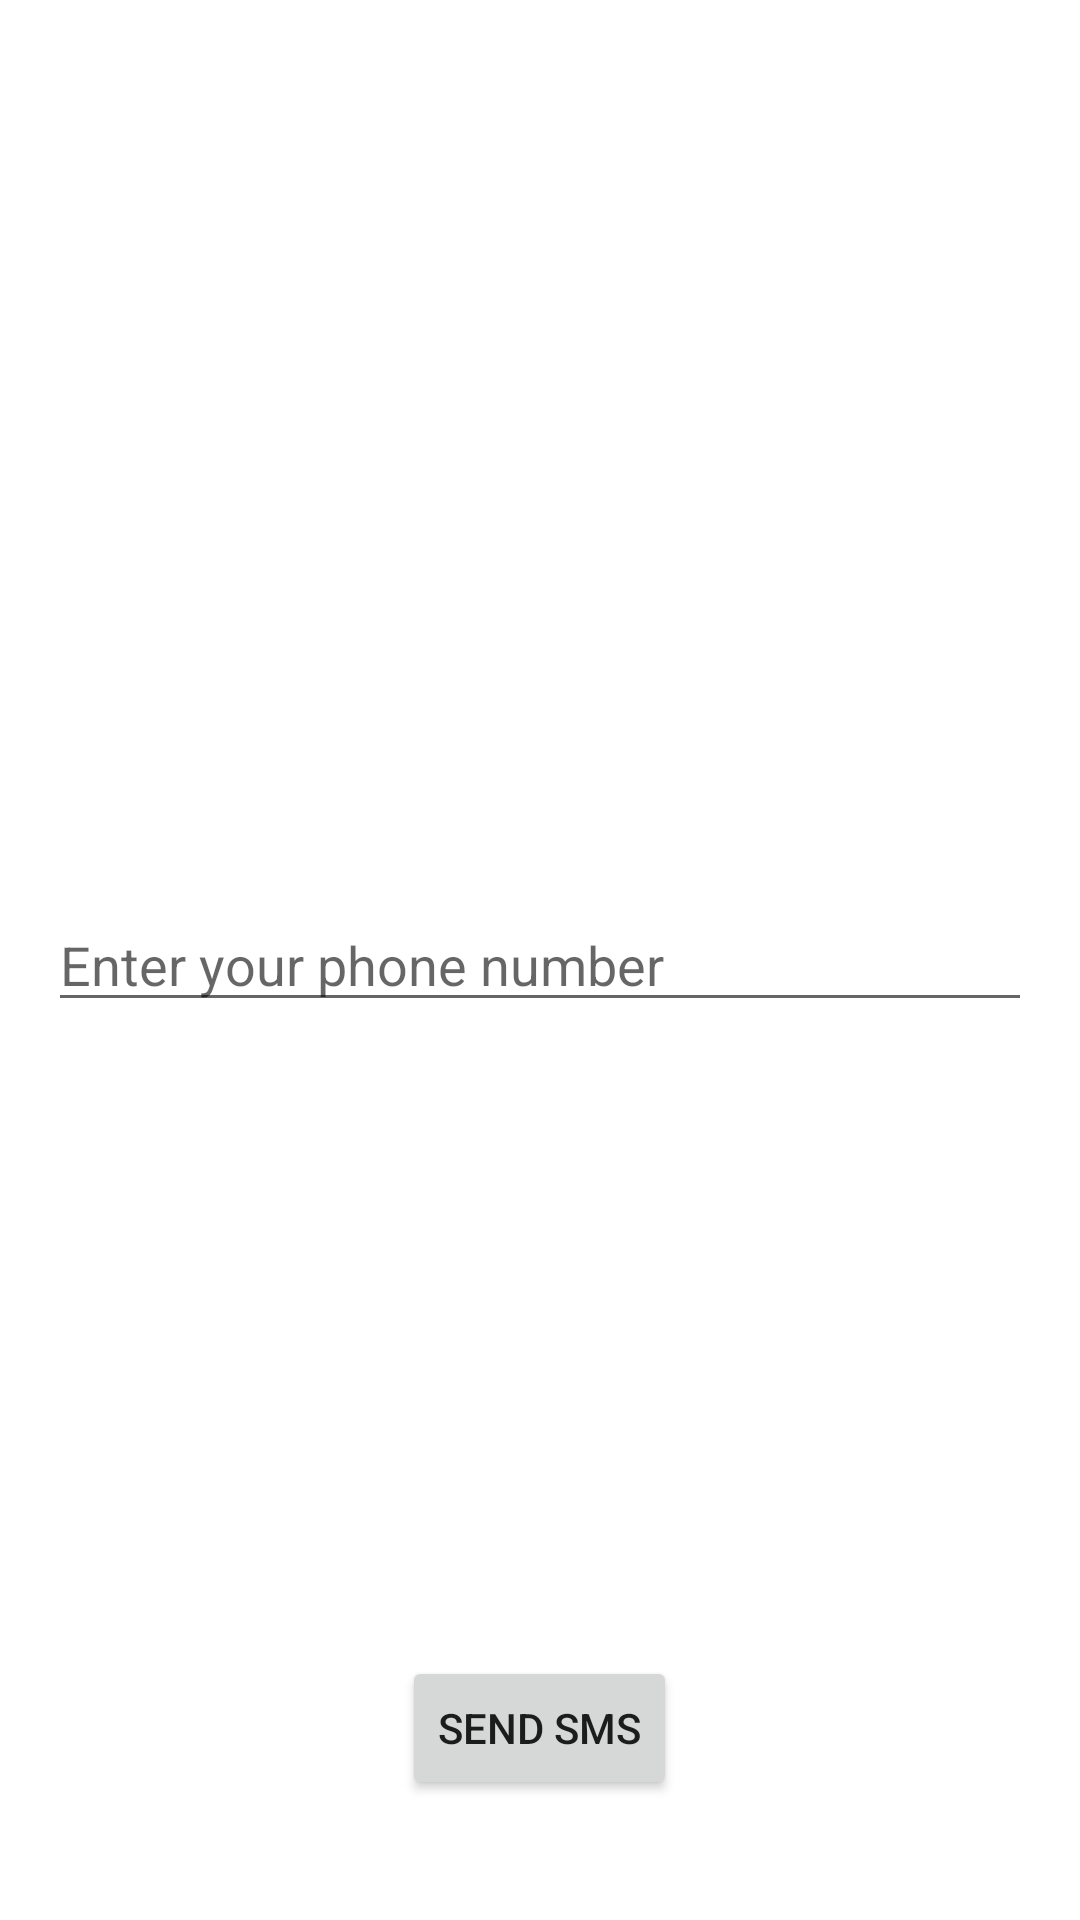

Layout XML and referenced resources for this Android screen:
<!-- AndroidManifest.xml: application theme Theme.TaskApp -->
<!-- res/layout/fragment_auth.xml -->
<?xml version="1.0" encoding="utf-8"?>
<FrameLayout xmlns:android="http://schemas.android.com/apk/res/android"
    xmlns:tools="http://schemas.android.com/tools"
    android:layout_width="match_parent"
    android:layout_height="match_parent"
    tools:context=".ui.auth.AuthFragment">

    <EditText
        android:id="@+id/et_phone"
        android:layout_width="match_parent"
        android:layout_height="wrap_content"
        android:hint="@string/phone"
        android:layout_gravity="center"
        android:layout_marginHorizontal="16dp"
        android:inputType="phone"
        tools:ignore="TextFields" />
    <Button
        android:id="@+id/btn_send"
        android:layout_width="wrap_content"
        android:layout_height="wrap_content"
        android:text="@string/sms"
        android:layout_gravity="bottom|center"
        android:layout_marginBottom="40dp"/>

</FrameLayout>
<!-- resources referenced by this layout -->
<resources>
  <string name="phone">Enter your phone number</string>
  <string name="sms">Send SMS</string>
  <style name="Theme.TaskApp" parent="Theme.MaterialComponents.DayNight.DarkActionBar">
          
          <item name="colorPrimary">@color/purple_500</item>
          <item name="colorPrimaryVariant">@color/purple_700</item>
          <item name="colorOnPrimary">@color/white</item>
          
          <item name="colorSecondary">@color/teal_200</item>
          <item name="colorSecondaryVariant">@color/teal_700</item>
          <item name="colorOnSecondary">@color/black</item>
          
          <item name="android:statusBarColor">?attr/colorPrimaryVariant</item>
          
      </style>
  <!-- not gathered from this repository: default colours our renderer supplied (Android Studio template values) -->
  <color name="purple_500">#FF6200EE</color>
  <color name="purple_700">#FF3700B3</color>
  <color name="teal_200">#FF03DAC5</color>
  <color name="teal_700">#FF018786</color>
  <color name="black">#FF000000</color>
  <color name="white">#FFFFFFFF</color>
</resources>
